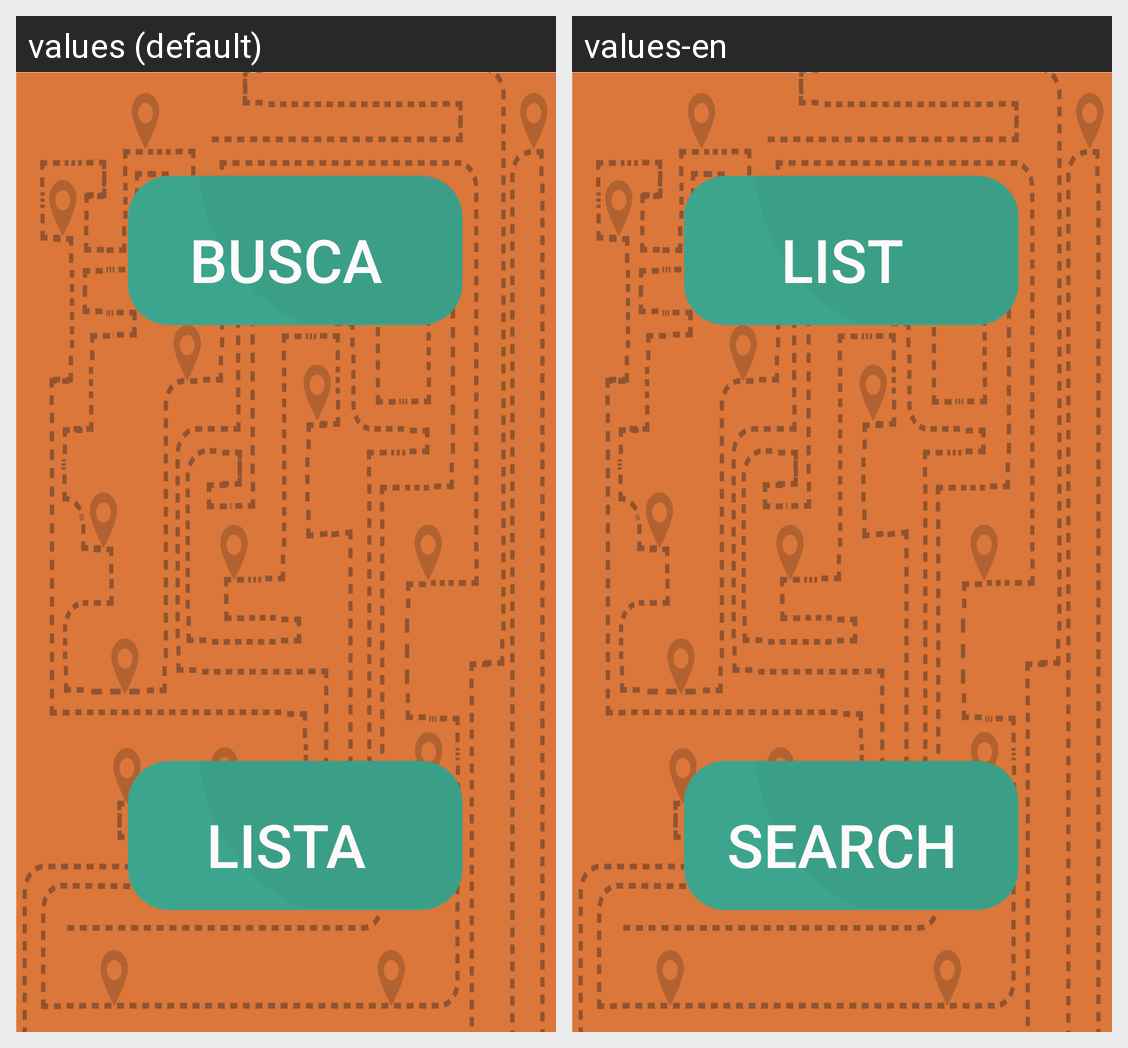

Here is an Android app screen in its default locale and in the app's own translations. Write out the translated-string differences for the strings that appear on this screen.
Android screen res/layout/activity_menu.xml rendered under 2 locales, left to right: values (default), values-en. Device: Nexus 5 (rendered at 1080×1920; each locale shown at half size, 540×960, under a caption strip naming it); theme AppTheme.
Strings drawn on this screen, with the default value and each locale's value (text and hints the layout hard-codes, and strings that could not be matched under every locale, appear in the picture but are not listed):

list_button
  values: Busca
  values-en: List

search_button
  values: Lista
  values-en: Search
